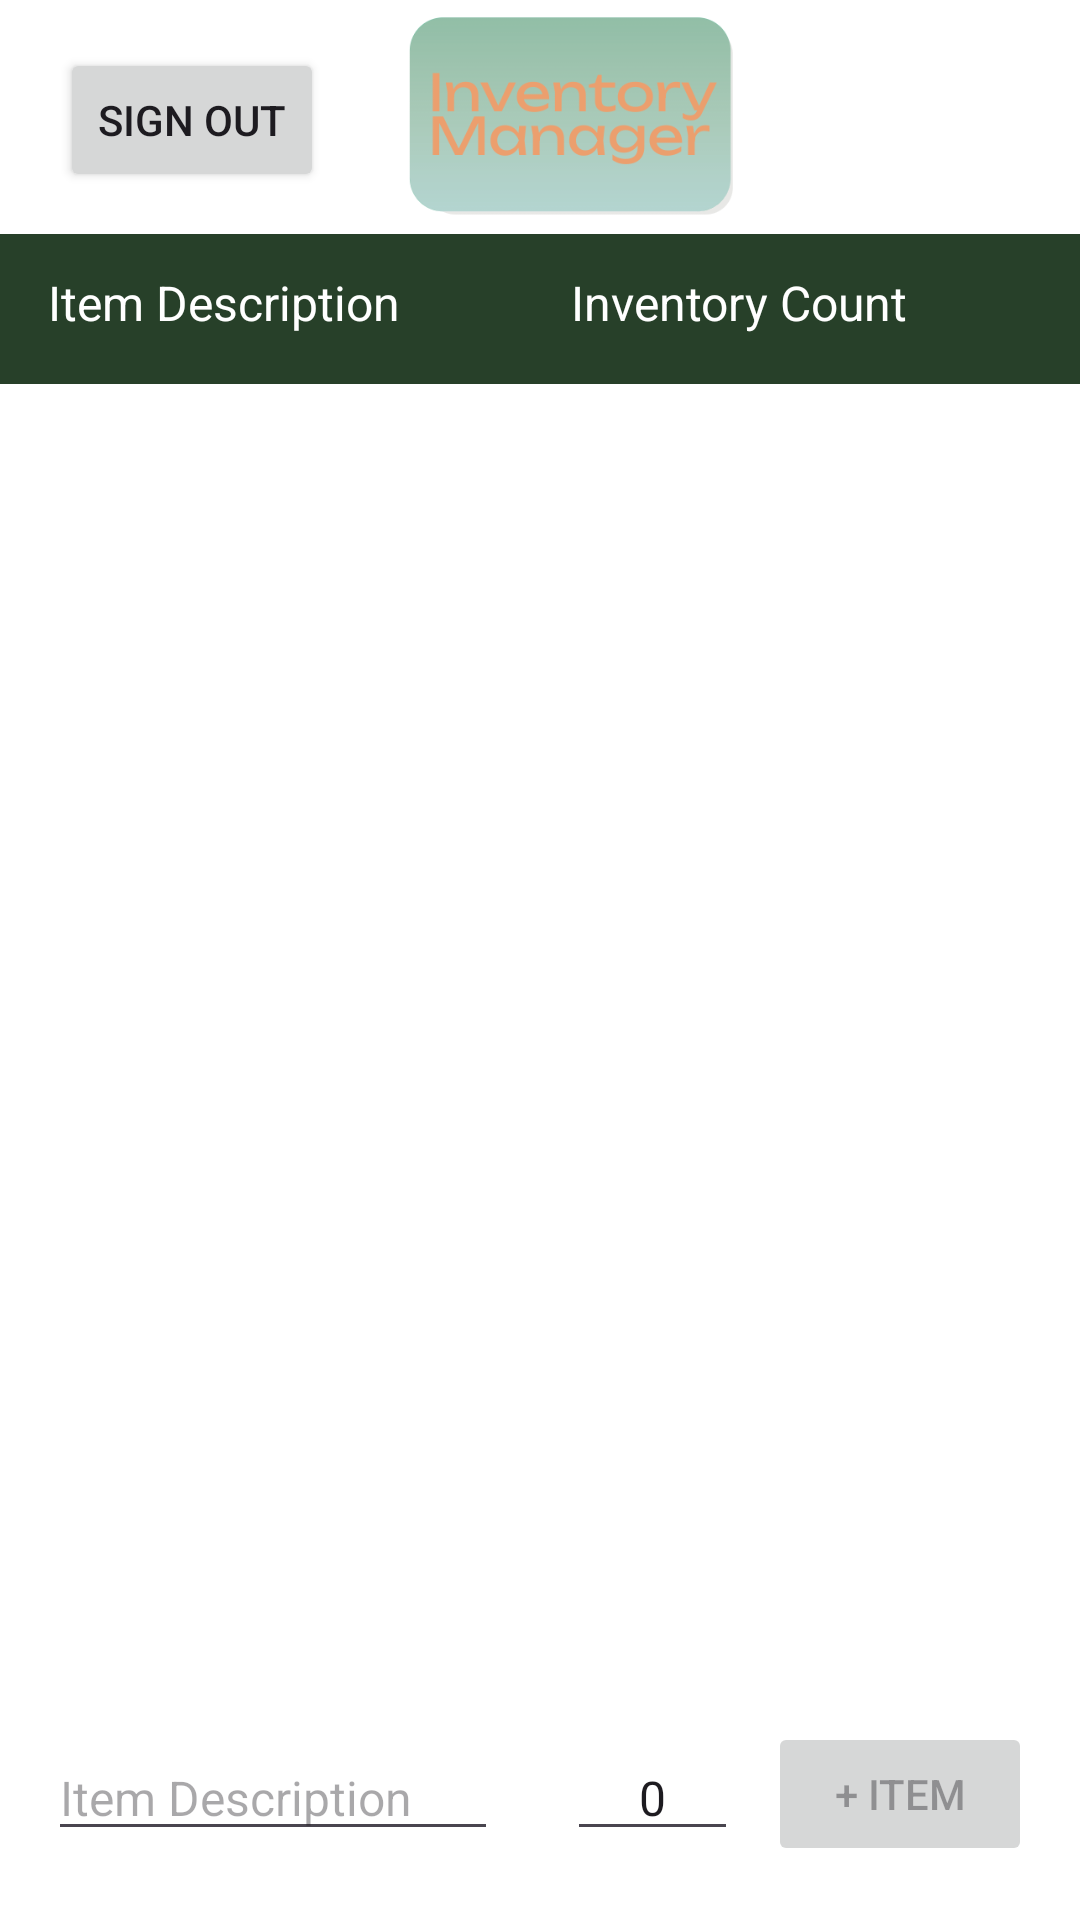

Here is an Android app screen rendered from its layout file. Give the layout XML and the strings, colors and styles it references.
<!-- AndroidManifest.xml: application theme Theme.InventoryApp -->
<!-- res/layout/activity_main.xml -->
<?xml version="1.0" encoding="utf-8"?>
<androidx.constraintlayout.widget.ConstraintLayout xmlns:android="http://schemas.android.com/apk/res/android"
    android:id="@+id/main"
    xmlns:app="http://schemas.android.com/apk/res-auto"
    xmlns:tools="http://schemas.android.com/tools"
    android:layout_width="match_parent"
    android:layout_height="match_parent"
    android:background="@color/white"
    tools:context=".MainActivity"
    android:fitsSystemWindows="true">

    <androidx.constraintlayout.widget.ConstraintLayout
        android:id="@+id/headerLayout"
        android:layout_width="match_parent"
        android:layout_height="77dp"
        android:gravity="center"
        app:layout_constraintEnd_toEndOf="parent"
        app:layout_constraintStart_toStartOf="parent"
        app:layout_constraintTop_toTopOf="parent">


        <ImageView
            android:id="@+id/appLogo"
            android:layout_width="125dp"
            android:layout_height="75dp"
            android:layout_marginStart="150dp"
            android:layout_marginTop="1dp"
            android:layout_marginEnd="128dp"
            android:contentDescription="@string/app_logo"
            android:src="@drawable/inventory_logo"
            app:layout_constraintEnd_toEndOf="parent"
            app:layout_constraintStart_toStartOf="parent"
            app:layout_constraintTop_toTopOf="parent" />

        <Button
            android:id="@+id/signOutButton"
            android:layout_width="wrap_content"
            android:layout_height="wrap_content"
            android:layout_marginStart="20dp"
            android:layout_marginTop="16dp"
            android:text="@string/sign_out"
            app:layout_constraintStart_toStartOf="parent"
            app:layout_constraintTop_toTopOf="parent"
            android:onClick="SignOut">

        </Button>

    </androidx.constraintlayout.widget.ConstraintLayout>


    <androidx.constraintlayout.widget.ConstraintLayout
        android:id="@+id/headerBar"
        android:layout_width="match_parent"
        android:layout_height="50dp"
        android:layout_marginTop="1dp"
        android:background="@color/dark_green"
        app:layout_constraintEnd_toEndOf="parent"
        app:layout_constraintStart_toStartOf="parent"
        app:layout_constraintTop_toBottomOf="@+id/headerLayout">

        <TextView
            android:id="@+id/itemDescription"
            android:layout_width="wrap_content"
            android:layout_height="wrap_content"
            android:layout_gravity="center_vertical"
            android:layout_marginStart="16dp"
            android:layout_marginTop="12dp"
            android:layout_weight="1"
            android:gravity="center_vertical"
            android:text="@string/item_description"
            android:textColor="@color/white"
            android:textSize="16sp"
            app:layout_constraintStart_toStartOf="parent"
            app:layout_constraintTop_toTopOf="parent" />

        <TextView
            android:id="@+id/inventoryCount"
            android:layout_width="wrap_content"
            android:layout_height="wrap_content"
            android:layout_gravity="center_vertical"
            android:layout_marginStart="57dp"
            android:layout_marginTop="12dp"
            android:layout_weight="1"
            android:text="@string/inventory_count"
            android:textColor="@color/white"
            android:textSize="16sp"
            app:layout_constraintStart_toEndOf="@+id/itemDescription"
            app:layout_constraintTop_toTopOf="parent" />

    </androidx.constraintlayout.widget.ConstraintLayout>

    <androidx.recyclerview.widget.RecyclerView
        android:id="@+id/inventoryRecyclerView"
        android:layout_width="match_parent"
        android:layout_height="0dp"
        android:layout_marginBottom="1dp"
        app:layout_constraintBottom_toTopOf="@+id/newItemBar"
        app:layout_constraintEnd_toEndOf="parent"
        app:layout_constraintStart_toStartOf="parent"
        app:layout_constraintTop_toBottomOf="@+id/headerBar"
        tools:listitem="@layout/recyclerview_item" />

    <androidx.constraintlayout.widget.ConstraintLayout
        android:id="@+id/newItemBar"
        android:layout_width="match_parent"
        android:layout_height="81dp"
        android:layout_marginBottom="1dp"
        app:layout_constraintBottom_toBottomOf="parent"
        app:layout_constraintEnd_toEndOf="parent"
        app:layout_constraintStart_toStartOf="parent">


        <EditText
            android:id="@+id/newItemText"
            android:layout_width="150dp"
            android:layout_height="wrap_content"
            android:layout_marginStart="16dp"
            android:layout_marginBottom="22dp"
            android:hint="@string/item_description"
            android:inputType="text"
            android:textSize="16sp"
            app:layout_constraintBottom_toBottomOf="parent"
            app:layout_constraintStart_toStartOf="parent" />

        <EditText
            android:id="@+id/newItemCount"
            android:layout_width="wrap_content"
            android:layout_height="wrap_content"
            android:layout_marginStart="23dp"
            android:layout_marginBottom="22dp"
            android:ems="3"
            android:gravity="center"
            android:text="@string/zero"
            android:inputType="number"
            android:textSize="16sp"
            app:layout_constraintBottom_toBottomOf="parent"
            app:layout_constraintStart_toEndOf="@+id/newItemText" />

        <Button
            android:id="@+id/addItemButton"
            android:layout_width="wrap_content"
            android:layout_height="wrap_content"
            android:layout_marginEnd="16dp"
            android:layout_marginBottom="17dp"
            android:text="@string/plus_item"
            app:layout_constraintBottom_toBottomOf="parent"
            app:layout_constraintEnd_toEndOf="parent"
            android:onClick="AddInventory"
            android:enabled = "false">

        </Button>

    </androidx.constraintlayout.widget.ConstraintLayout>


</androidx.constraintlayout.widget.ConstraintLayout>
<!-- res/layout/recyclerview_item.xml (included above) -->
<?xml version="1.0" encoding="utf-8"?>
<androidx.constraintlayout.widget.ConstraintLayout xmlns:android="http://schemas.android.com/apk/res/android"
    xmlns:app="http://schemas.android.com/apk/res-auto"
    xmlns:tools="http://schemas.android.com/tools"
    android:id="@+id/inventoryRecyclerLayout"
    android:layout_width="match_parent"
    android:layout_height="wrap_content"
    android:layout_marginBottom="16dp"
    android:background="@color/cream"
    android:orientation="horizontal">


    <TextView
        android:id="@+id/inventoryDescription"
        android:layout_width="143dp"
        android:layout_height="wrap_content"
        android:layout_marginStart="16dp"
        android:layout_marginTop="11dp"
        android:textColor="@android:color/black"
        android:textSize="16sp"
        app:layout_constraintStart_toStartOf="parent"
        app:layout_constraintTop_toTopOf="parent" />

    <android.widget.Button
        android:id="@+id/decrementButton"
        android:layout_width="26dp"
        android:layout_height="26dp"
        android:layout_marginTop="11dp"
        android:background="@drawable/circle_button"
        android:backgroundTint="@color/sage"
        android:padding="0dp"
        android:text="@string/minus"
        android:textAlignment="center"
        android:textColor="@color/white"
        android:textSize="16sp"
        app:layout_constraintEnd_toStartOf="@+id/inventoryCountText"
        app:layout_constraintTop_toTopOf="parent" />

    <EditText
        android:id="@+id/inventoryCountText"
        android:layout_width="wrap_content"
        android:layout_height="43dp"
        android:layout_marginTop="4dp"
        android:layout_marginEnd="1dp"
        android:ems="3"
        android:inputType="number"
        android:text=""
        android:textAlignment="center"
        android:textSize="16sp"
        app:layout_constraintEnd_toStartOf="@+id/incrementButton"
        app:layout_constraintTop_toTopOf="parent" />

    <android.widget.Button
        android:id="@+id/incrementButton"
        android:layout_width="26dp"
        android:layout_height="26dp"
        android:layout_marginTop="11dp"
        android:layout_marginEnd="111dp"
        android:background="@drawable/circle_button"
        android:backgroundTint="@color/sage"
        android:padding="0dp"
        android:text="@string/plus"
        android:textAlignment="center"
        android:textColor="@color/white"
        android:textSize="16sp"
        app:layout_constraintEnd_toEndOf="parent"
        app:layout_constraintTop_toTopOf="parent" />

    <android.widget.Button
        android:id="@+id/deleteButton"
        android:layout_width="62dp"
        android:layout_height="32dp"
        android:layout_marginTop="7dp"
        android:layout_marginEnd="16dp"
        android:background="@drawable/rectangle_button"
        android:backgroundTint="@color/red"
        android:text="@string/delete"
        android:textColor="@color/white"
        android:textSize="14sp"
        app:layout_constraintEnd_toEndOf="parent"
        app:layout_constraintTop_toTopOf="parent" />


</androidx.constraintlayout.widget.ConstraintLayout>
<!-- resources referenced by this layout -->
<resources>
  <color name="cream">#EFF6E0</color>
  <color name="dark_green">#274029</color>
  <color name="red">#ff4805</color>
  <color name="sage">#AEC3B0</color>
  <color name="white">#FFFFFFFF</color>
  <!-- drawable circle_button (drawable) -->
  <?xml version="1.0" encoding="utf-8"?>
  <shape xmlns:android="http://schemas.android.com/apk/res/android"
      android:shape="oval">
  </shape>
  <!-- drawable inventory_logo: png bitmap (drawable, 19740 bytes) -->
  <!-- drawable rectangle_button (drawable) -->
  <?xml version="1.0" encoding="utf-8"?>
  <shape xmlns:android="http://schemas.android.com/apk/res/android"
      android:shape="rectangle">
      <corners android:radius="2dp" />
  </shape>
  <string name="app_logo">Inventory Manager Logo</string>
  <string name="delete">Delete</string>
  <string name="inventory_count">Inventory Count</string>
  <string name="item_description">Item Description</string>
  <string name="minus">-</string>
  <string name="plus">+</string>
  <string name="plus_item">+ Item</string>
  <string name="sign_out">Sign Out</string>
  <string name="zero">0</string>
  <style name="Theme.InventoryApp" parent="Base.Theme.InventoryApp" />
  <style name="Base.Theme.InventoryApp" parent="Theme.Material3.Light.NoActionBar">
  
          <item name="android:windowBackground">@color/cream</item>
          <item name="materialButtonStyle">@style/Widget.App.Button</item>
      </style>
  <style name="Widget.App.Button" parent="Widget.MaterialComponents.Button">
          <item name="backgroundTint">@color/sage</item>
      </style>
</resources>
